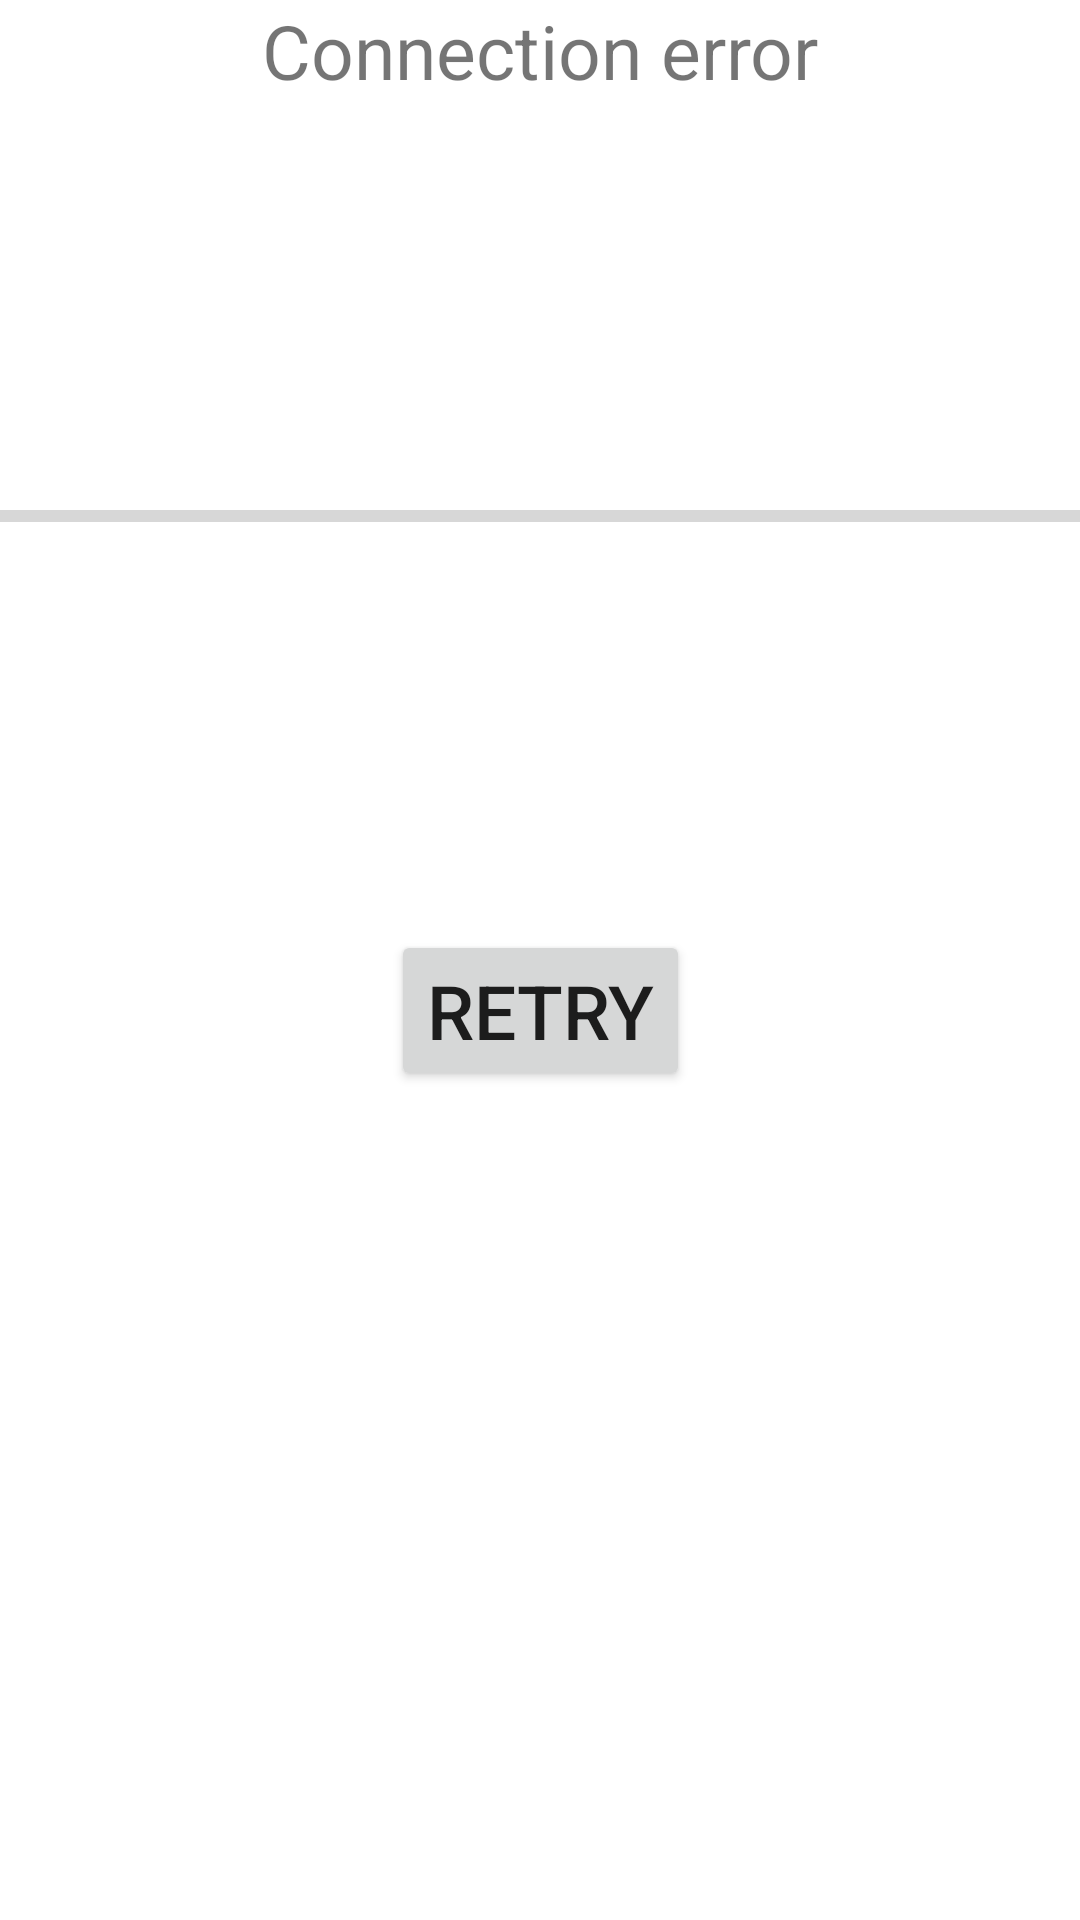

Produce the Android XML layout that renders to this screen, including the resource entries it uses.
<!-- AndroidManifest.xml: application theme Theme.ImgPagingApp -->
<!-- res/layout/error_item.xml -->
<?xml version="1.0" encoding="utf-8"?>
<androidx.constraintlayout.widget.ConstraintLayout xmlns:android="http://schemas.android.com/apk/res/android"
    xmlns:app="http://schemas.android.com/apk/res-auto"
    android:id="@+id/error_item_layout"
    android:layout_width="match_parent"
    android:layout_height="wrap_content">

    <TextView
        android:id="@+id/error_message_ID"
        android:layout_width="match_parent"
        android:layout_height="wrap_content"
        android:gravity="center"
        android:text="@string/connection_error"
        android:textSize="25sp"
        app:layout_constraintEnd_toEndOf="parent"
        app:layout_constraintStart_toStartOf="parent"
        app:layout_constraintTop_toTopOf="parent" />

    <androidx.core.widget.ContentLoadingProgressBar
        android:id="@+id/progress_bar"
        style="?android:attr/progressBarStyleHorizontal"
        android:layout_width="0dp"
         android:layout_height="wrap_content"
        app:layout_constraintBottom_toTopOf="@+id/retry_button_ID"
        app:layout_constraintEnd_toEndOf="parent"
        app:layout_constraintStart_toStartOf="parent"
        app:layout_constraintTop_toBottomOf="@+id/error_message_ID" />
    <Button
        android:id="@+id/retry_button_ID"
        android:layout_width="wrap_content"
        android:layout_height="wrap_content"
        android:text="@string/retry"
        android:textSize="25sp"
        app:layout_constraintStart_toStartOf="parent"
        app:layout_constraintTop_toBottomOf="@id/error_message_ID"
        app:layout_constraintEnd_toEndOf="parent"
        app:layout_constraintBottom_toBottomOf="parent"/>
</androidx.constraintlayout.widget.ConstraintLayout>
<!-- resources referenced by this layout -->
<resources>
  <string name="connection_error">Connection error</string>
  <string name="retry">Retry</string>
  <style name="Theme.ImgPagingApp" parent="Theme.MaterialComponents.DayNight.DarkActionBar">
          
          <item name="colorPrimary">@color/purple_500</item>
          <item name="colorPrimaryVariant">@color/purple_700</item>
          <item name="colorOnPrimary">@color/white</item>
          
          <item name="colorSecondary">@color/teal_200</item>
          <item name="colorSecondaryVariant">@color/teal_700</item>
          <item name="colorOnSecondary">@color/black</item>
          
          <item name="android:statusBarColor" tools:targetApi="l">?attr/colorPrimaryVariant</item>
          
      </style>
  <!-- not gathered from this repository: default colours our renderer supplied (Android Studio template values) -->
  <color name="purple_500">#FF6200EE</color>
  <color name="purple_700">#FF3700B3</color>
  <color name="teal_200">#FF03DAC5</color>
  <color name="teal_700">#FF018786</color>
  <color name="black">#FF000000</color>
  <color name="white">#FFFFFFFF</color>
</resources>
